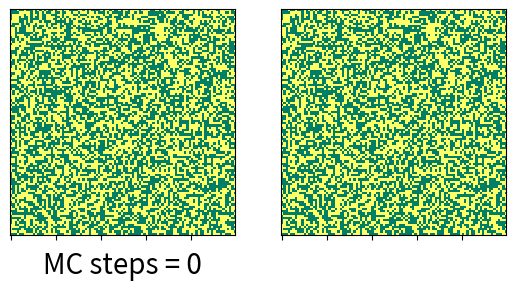

This figure's Python source:
from __future__ import division
import numpy as np
import matplotlib.pyplot as plt
import random
import matplotlib.gridspec as gridspec
import matplotlib.colors
from matplotlib.colors import BoundaryNorm
from matplotlib import animation



def lattice_creator(N, spins):
    '''Function returning a square lattice of size N filled with randomly oriented spins as a numpy array'''

    lattice = np.zeros( (N,N) ) #create an empty square lattice of size N
    for y in range(N):
        for x in range(N):
            lattice[y,x] = int(random.choice(spins)) #fill the whole lattice with random spins

    return lattice


def magnetization(N, lattice):
    '''Function returning the average magnetization per spin of the input square lattice as a numpy array of size N'''

    return ( 1 / (N**2) ) * np.sum(lattice)


def phase_transition(N, J, B, lattice):
    '''Funtion simulating the phase transition of a 2D Ising model using the Metropolis algorithm'''

    for n in range(N**2):

        x, y = random.choice( range(N) ), random.choice( range(N) )

        neighbour_spins = np.zeros(4)     #initiate an array to store the values of 4 nearest neighbouring spins (up/down, right/left)

        if x-1 >= 0:             #check whether indices of neighbours are within lattice

            neighbour_spins[0] = lattice[y,x-1]        #if so include them in neighbour array

        if x+1 <= N - 1:
                
            neighbour_spins[1] = lattice[y,x+1]

        if y-1 >= 0:

            neighbour_spins[2] = lattice[y-1,x]

        if y+1 <= N - 1:

            neighbour_spins[3] = lattice[y+1,x]

        sum_neighbouring_spins = np.sum(neighbour_spins) #calculate the sum of all 4 neighbouring spin values

        delta_e = 2 * (J * sum_neighbouring_spins + B) * (-1) * lattice[y,x] #calculate the energy change for this spin flip

                
                #Metropolis Algorithm start here:
        if np.exp(delta_e) > 1:

            lattice[y,x] = - lattice[y,x]     #retain this new spin

        elif np.exp(delta_e) > random.random():

            lattice[y,x] = - lattice[y,x]     #also retain this new spin

        else:

            pass #keep the original spin and do not flip, ie. do nothing

    return lattice

def animation_update(frame, N, J, B, lattice, image, axis):

    if frame == 0:

        image.set_data(lattice)
        plt.xlabel('MC steps = 0', fontsize='20')

    else:

        update = phase_transition(N, J, B, lattice)
        image.set_data(update)
        axis.set_xlabel('MC steps = {}'.format(frame + 1), fontsize='20')

    



if __name__ == "__main__":

    J = 0.5
    B = -0.1
    N = 100
    Spins = [-1, 1]

    Lattice = lattice_creator(N, Spins) # generate a random lattice 


    #### create a plot ####

    fig = plt.figure()


    cmap=plt.cm.summer #get nice colours

    spec = gridspec.GridSpec(ncols=2, nrows=1)
    
    
    ax1 = fig.add_subplot(spec[0, 0]) # add 'still' snapshot of the initial randomly generated lattice
    im1 = ax1.imshow(Lattice, cmap=cmap, interpolation='nearest')
    ax1.yaxis.set_major_locator(plt.NullLocator())
    ax1.xaxis.set_major_formatter(plt.NullFormatter())
    plt.xlabel('MC steps = 0', fontsize='20')
    

    ax2 = fig.add_subplot(spec[0, -1])   # add animated plot showing how the lattice changes
    im2 = ax2.imshow(Lattice, cmap=cmap,  interpolation='nearest')

    interval = 200 #delay between frames in ms
    anim = animation.FuncAnimation(fig, animation_update, interval=interval, fargs = [N, J, B, Lattice, im2, ax2])

    ax2.yaxis.set_major_locator(plt.NullLocator())
    ax2.xaxis.set_major_formatter(plt.NullFormatter())

    
    plt.show()


